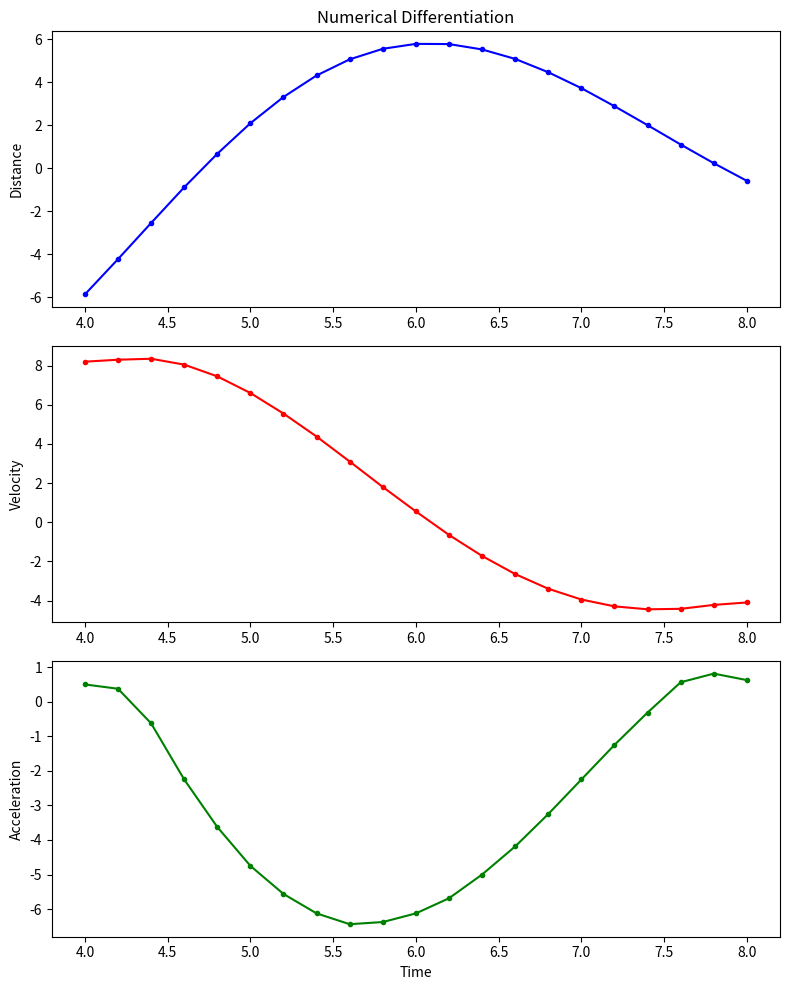

Write Python code to recreate this figure.
import numpy as np
import matplotlib.pyplot as plt

########################################
#  Numerical Methods                   #
#  Engr. Mary Christianne Edjan        #
#                                      #
#  Numerical Differentiation           #
#  Python Code                         #
########################################

# Given
t = np.arange(4, 8.1, 0.2)  # 4 to 8 with step 0.2
x = np.array([-5.87, -4.23, -2.55, -0.89, 0.67, 2.09, 3.31, 4.31, 5.06, 5.55, 
              5.78, 5.77, 5.52, 5.08, 4.46, 3.72, 2.88, 2.00, 1.10, 0.23, -0.59])

# Main Code
n = len(t)

# --- Velocity Calculation ---
vel = np.zeros(n)
# Forward difference for the first point
vel[0] = (x[1] - x[0]) / (t[1] - t[0])
# Central difference for interior points
for i in range(1, n - 1):
    vel[i] = (x[i+1] - x[i-1]) / (t[i+1] - t[i-1])
# Backward difference for the last point
vel[n-1] = (x[n-1] - x[n-2]) / (t[n-1] - t[n-2])

# --- Acceleration Calculation ---
acc = np.zeros(n)
# Forward difference for the first point
acc[0] = (vel[1] - vel[0]) / (t[1] - t[0])
# Central difference for interior points
for i in range(1, n - 1):
    acc[i] = (vel[i+1] - vel[i-1]) / (t[i+1] - t[i-1])
# Backward difference for the last point
acc[n-1] = (vel[n-1] - vel[n-2]) / (t[n-1] - t[n-2])

# --- Plotting ---
plt.figure(figsize=(8, 10))

# Distance Plot
plt.subplot(3, 1, 1)
plt.plot(t, x, 'b.-')
plt.ylabel('Distance')
plt.title('Numerical Differentiation')

# Velocity Plot
plt.subplot(3, 1, 2)
plt.plot(t, vel, 'r.-')
plt.ylabel('Velocity')

# Acceleration Plot
plt.subplot(3, 1, 3)
plt.plot(t, acc, 'g.-')
plt.ylabel('Acceleration')
plt.xlabel('Time')

plt.tight_layout()
plt.show()
